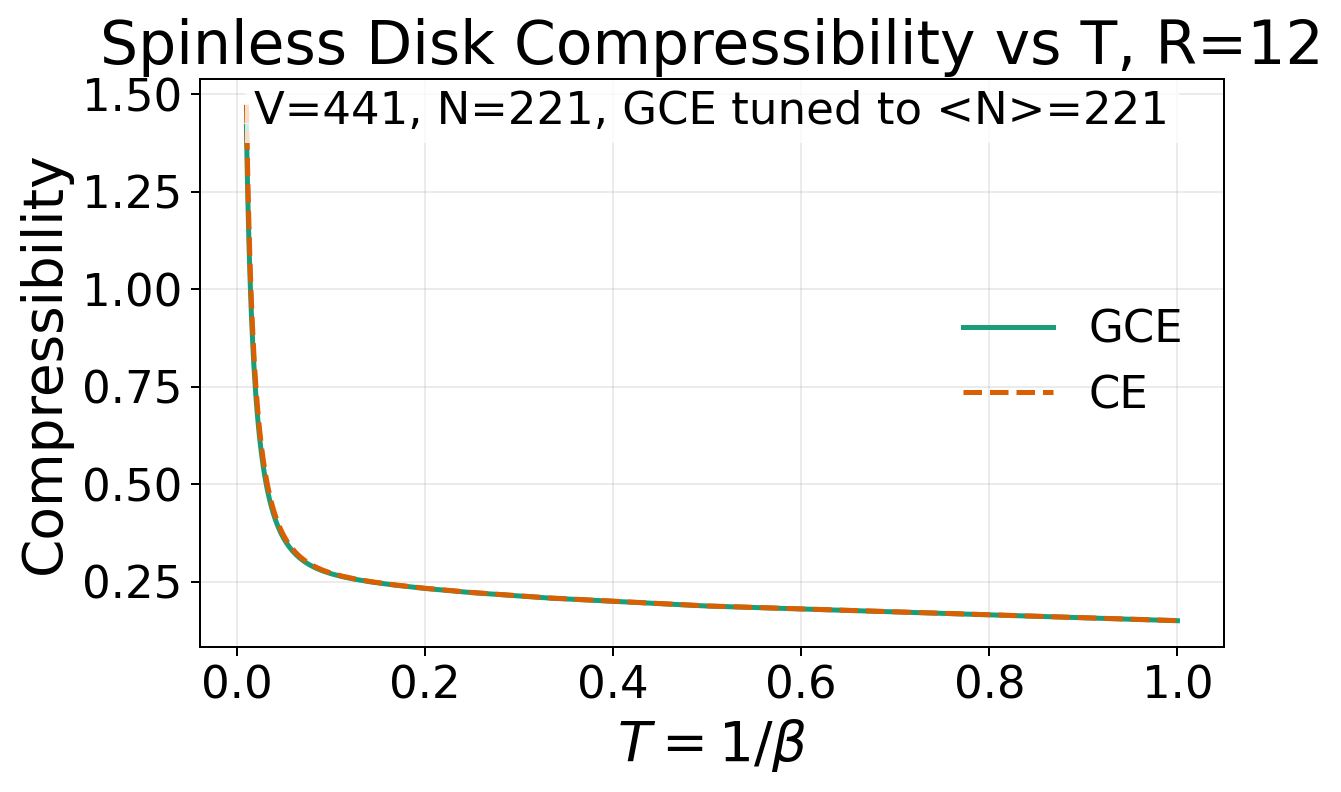

Source data for this figure (header and first rows):
temperature	kappa_grand_canonical	kappa_canonical
1	0.15	0.1501
0.5	0.1876	0.1878
0.3333	0.2078	0.2081
0.25	0.2219	0.2223
0.2	0.2326	0.2331
0.1667	0.2415	0.2421
0.1429	0.2492	0.25
0.125	0.2564	0.2574
0.1111	0.2633	0.2646
0.1	0.2704	0.2721
0.09091	0.2777	0.2798
0.08333	0.2854	0.2879
0.07692	0.2934	0.2965
0.07143	0.3018	0.3054
0.06667	0.3106	0.3148
0.0625	0.3198	0.3245
0.05882	0.3293	0.3346
0.05556	0.3391	0.345
0.05263	0.3492	0.3558
0.05	0.3595	0.3668
0.04762	0.3702	0.378
0.04545	0.381	0.3895
0.04348	0.392	0.4011
0.04167	0.4032	0.413
0.04	0.4146	0.425
0.03846	0.4262	0.4372
0.03704	0.4378	0.4495
0.03571	0.4497	0.4619
0.03448	0.4616	0.4745
0.03333	0.4736	0.4872
0.03226	0.4857	0.4999
0.03125	0.498	0.5128
0.0303	0.5103	0.5257
0.02941	0.5226	0.5387
0.02857	0.5351	0.5518
0.02778	0.5476	0.565
0.02703	0.5602	0.5782
0.02632	0.5729	0.5915
0.02564	0.5856	0.6048
0.025	0.5983	0.6182
0.02439	0.6112	0.6317
0.02381	0.624	0.6451
0.02326	0.6369	0.6587
0.02273	0.6499	0.6723
0.02222	0.6629	0.6859
0.02174	0.676	0.6996
0.02128	0.689	0.7133
0.02083	0.7022	0.7271
0.02041	0.7153	0.7409
0.02	0.7285	0.7547
0.01961	0.7418	0.7686
0.01923	0.7551	0.7825
0.01887	0.7684	0.7964
0.01852	0.7817	0.8104
0.01818	0.7951	0.8243
0.01786	0.8085	0.8384
0.01754	0.8219	0.8524
0.01724	0.8354	0.8665
0.01695	0.8489	0.8806
0.01667	0.8624	0.8947
... 40 more rows
